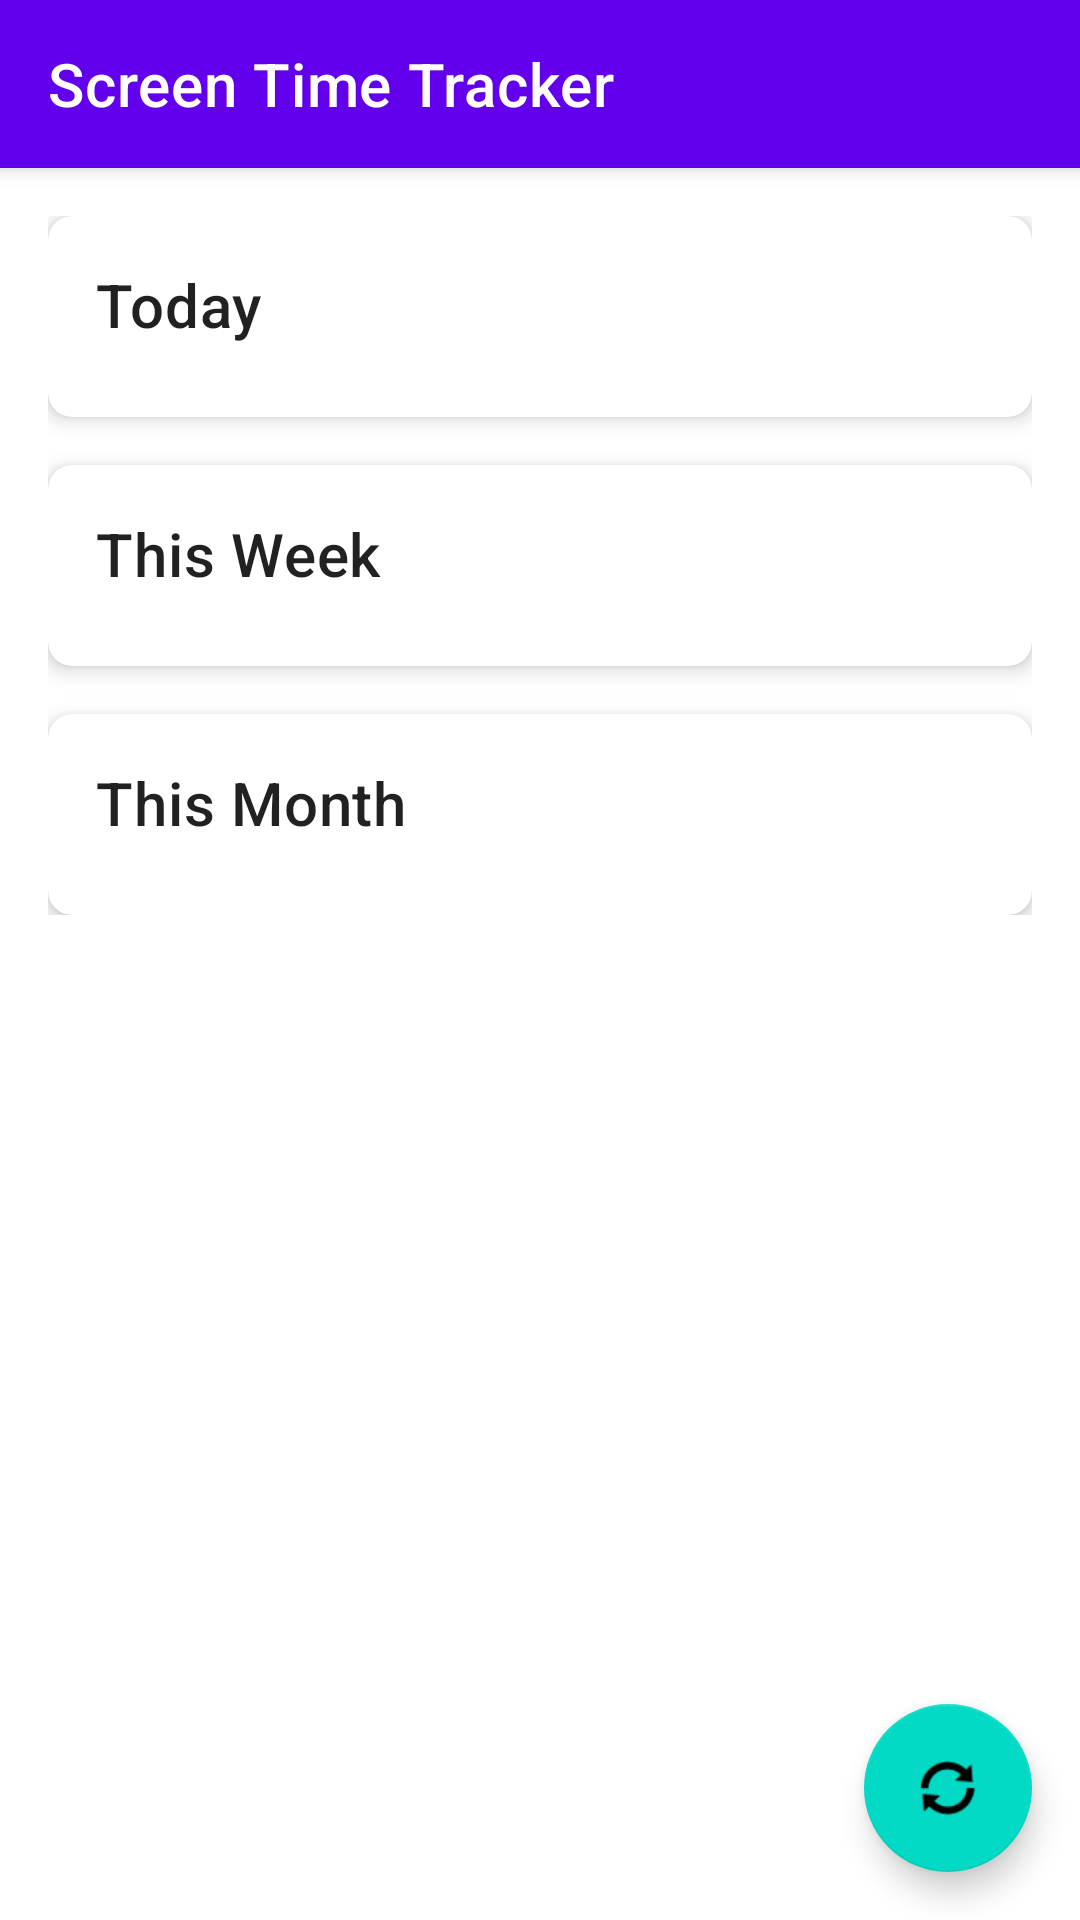

This screen was rendered from an Android layout file. Write that file and the resources it references.
<!-- AndroidManifest.xml: application theme Theme.ScreenTimeTracker -->
<!-- res/layout/activity_main.xml -->
<?xml version="1.0" encoding="utf-8"?>

<androidx.coordinatorlayout.widget.CoordinatorLayout xmlns:android="http://schemas.android.com/apk/res/android"
    xmlns:app="http://schemas.android.com/apk/res-auto"
    android:layout_width="match_parent"
    android:layout_height="match_parent">

    <com.google.android.material.appbar.AppBarLayout
        android:layout_width="match_parent"
        android:layout_height="wrap_content">

        <com.google.android.material.appbar.MaterialToolbar
            android:id="@+id/toolbar"
            android:layout_width="match_parent"
            android:layout_height="?attr/actionBarSize"
            android:background="?attr/colorPrimary"
            app:title="@string/app_name"
            app:titleTextColor="@android:color/white" />

    </com.google.android.material.appbar.AppBarLayout>

    <androidx.core.widget.NestedScrollView
        android:layout_width="match_parent"
        android:layout_height="match_parent"
        app:layout_behavior="@string/appbar_scrolling_view_behavior">

        <LinearLayout
            android:layout_width="match_parent"
            android:layout_height="wrap_content"
            android:orientation="vertical"
            android:padding="16dp">

            <com.google.android.material.card.MaterialCardView
                android:layout_width="match_parent"
                android:layout_height="wrap_content"
                android:layout_marginBottom="16dp"
                app:cardCornerRadius="8dp"
                app:cardElevation="4dp">

                <LinearLayout
                    android:layout_width="match_parent"
                    android:layout_height="wrap_content"
                    android:orientation="vertical"
                    android:padding="16dp">

                    <TextView
                        android:layout_width="wrap_content"
                        android:layout_height="wrap_content"
                        android:text="@string/today"
                        android:textAppearance="?attr/textAppearanceHeadline6" />

                    <androidx.recyclerview.widget.RecyclerView
                        android:id="@+id/todayRecyclerView"
                        android:layout_width="match_parent"
                        android:layout_height="wrap_content"
                        android:layout_marginTop="8dp" />

                </LinearLayout>

            </com.google.android.material.card.MaterialCardView>

            <com.google.android.material.card.MaterialCardView
                android:layout_width="match_parent"
                android:layout_height="wrap_content"
                android:layout_marginBottom="16dp"
                app:cardCornerRadius="8dp"
                app:cardElevation="4dp">

                <LinearLayout
                    android:layout_width="match_parent"
                    android:layout_height="wrap_content"
                    android:orientation="vertical"
                    android:padding="16dp">

                    <TextView
                        android:layout_width="wrap_content"
                        android:layout_height="wrap_content"
                        android:text="@string/this_week"
                        android:textAppearance="?attr/textAppearanceHeadline6" />

                    <androidx.recyclerview.widget.RecyclerView
                        android:id="@+id/weekRecyclerView"
                        android:layout_width="match_parent"
                        android:layout_height="wrap_content"
                        android:layout_marginTop="8dp" />

                </LinearLayout>

            </com.google.android.material.card.MaterialCardView>

            <com.google.android.material.card.MaterialCardView
                android:layout_width="match_parent"
                android:layout_height="wrap_content"
                app:cardCornerRadius="8dp"
                app:cardElevation="4dp">

                <LinearLayout
                    android:layout_width="match_parent"
                    android:layout_height="wrap_content"
                    android:orientation="vertical"
                    android:padding="16dp">

                    <TextView
                        android:layout_width="wrap_content"
                        android:layout_height="wrap_content"
                        android:text="@string/this_month"
                        android:textAppearance="?attr/textAppearanceHeadline6" />

                    <androidx.recyclerview.widget.RecyclerView
                        android:id="@+id/monthRecyclerView"
                        android:layout_width="match_parent"
                        android:layout_height="wrap_content"
                        android:layout_marginTop="8dp" />

                </LinearLayout>

            </com.google.android.material.card.MaterialCardView>

        </LinearLayout>

    </androidx.core.widget.NestedScrollView>

    <com.google.android.material.floatingactionbutton.FloatingActionButton
        android:id="@+id/fabRefresh"
        android:layout_width="wrap_content"
        android:layout_height="wrap_content"
        android:layout_gravity="bottom|end"
        android:layout_margin="16dp"
        android:contentDescription="@string/refresh"
        app:srcCompat="@android:drawable/ic_popup_sync" />

</androidx.coordinatorlayout.widget.CoordinatorLayout>
<!-- resources referenced by this layout -->
<resources>
  <string name="app_name">Screen Time Tracker</string>
  <string name="refresh">Refresh</string>
  <string name="this_month">This Month</string>
  <string name="this_week">This Week</string>
  <string name="today">Today</string>
  <style name="Theme.ScreenTimeTracker" parent="Theme.MaterialComponents.DayNight.NoActionBar">
          <item name="colorPrimary">@color/purple_500</item>
          <item name="colorPrimaryVariant">@color/purple_700</item>
          <item name="colorOnPrimary">@color/white</item>
          <item name="colorSecondary">@color/teal_200</item>
          <item name="colorSecondaryVariant">@color/teal_700</item>
          <item name="colorOnSecondary">@color/black</item>
          <item name="android:statusBarColor">?attr/colorPrimaryVariant</item>
      </style>
  <!-- not gathered from this repository: default colours our renderer supplied (Android Studio template values) -->
  <color name="purple_500">#FF6200EE</color>
  <color name="purple_700">#FF3700B3</color>
  <color name="teal_200">#FF03DAC5</color>
  <color name="teal_700">#FF018786</color>
  <color name="black">#FF000000</color>
  <color name="white">#FFFFFFFF</color>
</resources>
